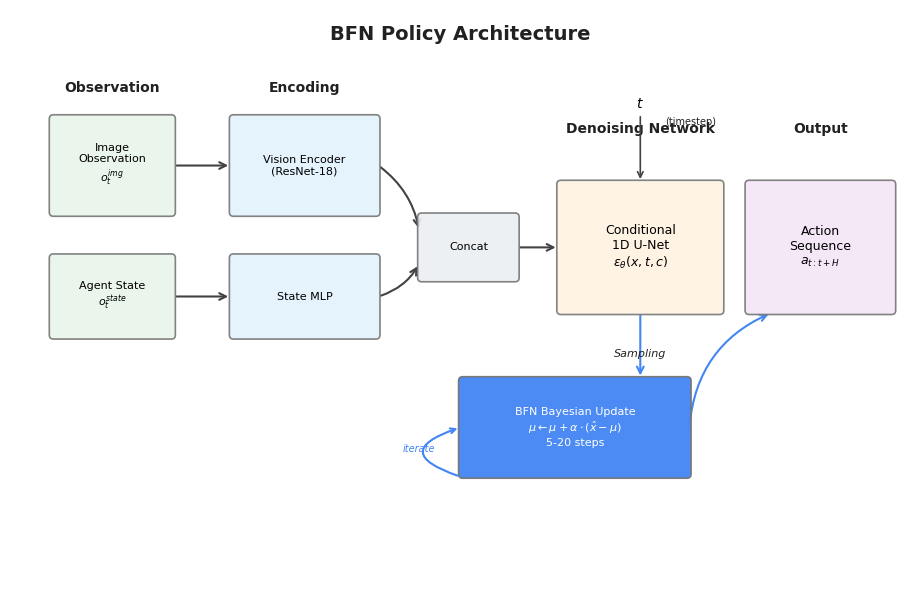
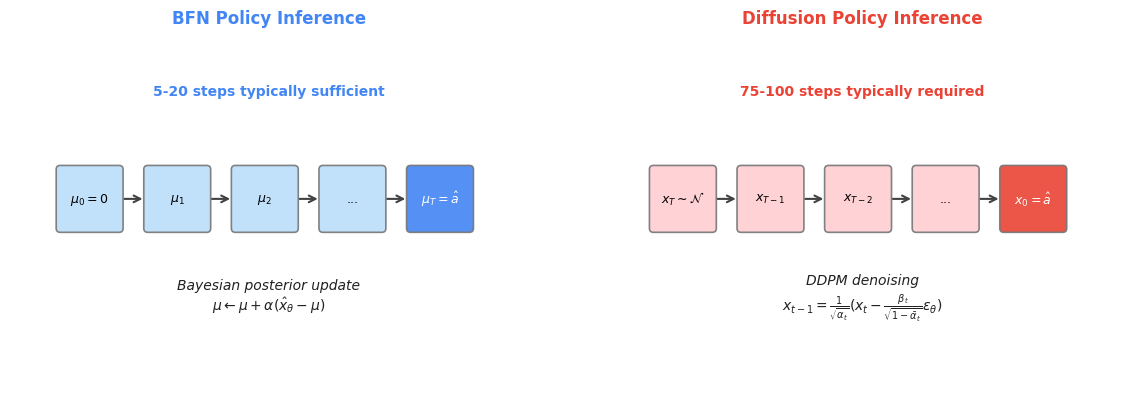
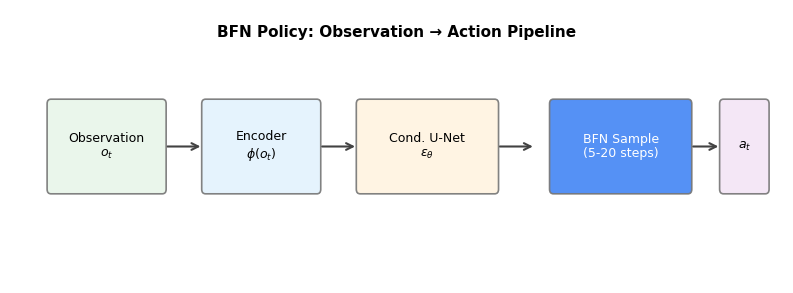

Source code (Python) for these figures, in order:
#!/usr/bin/env python3
"""Generate architecture diagram for BFN Policy paper.

Creates a publication-quality architecture diagram comparing BFN and Diffusion policies.
"""

import matplotlib
matplotlib.use('Agg')
import matplotlib.pyplot as plt
import matplotlib.patches as mpatches
from matplotlib.patches import FancyBboxPatch, FancyArrowPatch, Circle
import numpy as np

# Style settings
plt.rcParams.update({
    'font.family': 'sans-serif',
    'font.sans-serif': ['Helvetica', 'Arial', 'DejaVu Sans'],
    'font.size': 9,
    'axes.linewidth': 0.8,
})

# Colors (Google-style)
COLORS = {
    'input': '#E8F5E9',        # Light green
    'encoder': '#E3F2FD',      # Light blue
    'unet': '#FFF3E0',         # Light orange
    'bfn': '#4285F4',          # Google blue
    'diffusion': '#EA4335',    # Google red
    'output': '#F3E5F5',       # Light purple
    'arrow': '#424242',        # Dark gray
    'text': '#212121',         # Near black
    'box_edge': '#757575',     # Gray
}


def draw_rounded_box(ax, xy, width, height, label, color, fontsize=8, 
                     text_color='black', edge_color=None, alpha=0.9):
    """Draw a rounded rectangle with centered text."""
    x, y = xy
    if edge_color is None:
        edge_color = COLORS['box_edge']
    
    box = FancyBboxPatch(
        (x, y), width, height,
        boxstyle="round,pad=0.02,rounding_size=0.05",
        facecolor=color,
        edgecolor=edge_color,
        linewidth=1.2,
        alpha=alpha,
        transform=ax.transData,
        zorder=2
    )
    ax.add_patch(box)
    
    # Add text
    ax.text(x + width/2, y + height/2, label, 
            ha='center', va='center', fontsize=fontsize,
            color=text_color, fontweight='medium', zorder=3)
    
    return box


def draw_arrow(ax, start, end, color=None, style='->', connectionstyle='arc3,rad=0'):
    """Draw an arrow between two points."""
    if color is None:
        color = COLORS['arrow']
    
    arrow = FancyArrowPatch(
        start, end,
        arrowstyle=style,
        mutation_scale=12,
        color=color,
        linewidth=1.5,
        connectionstyle=connectionstyle,
        zorder=1
    )
    ax.add_patch(arrow)
    return arrow


def create_architecture_diagram():
    """Create the main architecture diagram."""
    fig, ax = plt.subplots(figsize=(10, 6))
    ax.set_xlim(-0.5, 10.5)
    ax.set_ylim(-0.5, 6.5)
    ax.set_aspect('equal')
    ax.axis('off')
    
    # Title
    ax.text(5, 6.2, 'BFN Policy Architecture', fontsize=14, fontweight='bold',
            ha='center', va='center', color=COLORS['text'])
    
    # =========================================================================
    # Input Section
    # =========================================================================
    # Image observation
    draw_rounded_box(ax, (0, 4), 1.5, 1.2, 'Image\nObservation\n$o_t^{img}$', 
                     COLORS['input'], fontsize=8)
    
    # Agent state
    draw_rounded_box(ax, (0, 2.5), 1.5, 1.0, 'Agent State\n$o_t^{state}$', 
                     COLORS['input'], fontsize=8)
    
    # =========================================================================
    # Encoder Section  
    # =========================================================================
    # Vision encoder
    draw_rounded_box(ax, (2.2, 4), 1.8, 1.2, 'Vision Encoder\n(ResNet-18)', 
                     COLORS['encoder'], fontsize=8)
    
    # State MLP
    draw_rounded_box(ax, (2.2, 2.5), 1.8, 1.0, 'State MLP', 
                     COLORS['encoder'], fontsize=8)
    
    # Feature concatenation
    draw_rounded_box(ax, (4.5, 3.2), 1.2, 0.8, 'Concat', 
                     '#ECEFF1', fontsize=8)
    
    # =========================================================================
    # Core Model
    # =========================================================================
    # Conditional U-Net
    draw_rounded_box(ax, (6.2, 2.8), 2.0, 1.6, 'Conditional\n1D U-Net\n$\\epsilon_\\theta(x, t, c)$', 
                     COLORS['unet'], fontsize=9)
    
    # =========================================================================
    # Generative Process (side by side comparison)
    # =========================================================================
    # BFN Process
    bfn_y = 0.8
    draw_rounded_box(ax, (5.0, bfn_y), 2.8, 1.2, 
                     'BFN Bayesian Update\n$\\mu \\leftarrow \\mu + \\alpha \\cdot (\\hat{x} - \\mu)$\n5-20 steps', 
                     COLORS['bfn'], fontsize=8, text_color='white', alpha=0.95)
    
    # Add "OR" text
    ax.text(7.2, 2.3, 'Sampling', fontsize=8, ha='center', va='center',
            style='italic', color=COLORS['text'])
    
    # =========================================================================
    # Output Section
    # =========================================================================
    draw_rounded_box(ax, (8.5, 2.8), 1.8, 1.6, 'Action\nSequence\n$a_{t:t+H}$', 
                     COLORS['output'], fontsize=9)
    
    # =========================================================================
    # Arrows
    # =========================================================================
    # Input to encoders
    draw_arrow(ax, (1.5, 4.6), (2.2, 4.6))
    draw_arrow(ax, (1.5, 3.0), (2.2, 3.0))
    
    # Encoders to concat
    draw_arrow(ax, (4.0, 4.6), (4.5, 3.8), connectionstyle='arc3,rad=-0.2')
    draw_arrow(ax, (4.0, 3.0), (4.5, 3.4), connectionstyle='arc3,rad=0.2')
    
    # Concat to U-Net
    draw_arrow(ax, (5.7, 3.6), (6.2, 3.6))
    
    # U-Net to BFN
    draw_arrow(ax, (7.2, 2.8), (7.2, 2.0), color=COLORS['bfn'])
    
    # BFN loop arrow
    ax.annotate('', xy=(5.0, 1.4), xytext=(5.0, 0.8),
                arrowprops=dict(arrowstyle='->', color=COLORS['bfn'], 
                               connectionstyle='arc3,rad=-1.5', lw=1.5))
    ax.text(4.3, 1.1, 'iterate', fontsize=7, color=COLORS['bfn'], style='italic')
    
    # BFN to output
    draw_arrow(ax, (7.8, 1.4), (8.8, 2.8), color=COLORS['bfn'], 
               connectionstyle='arc3,rad=-0.3')
    
    # =========================================================================
    # Labels and annotations
    # =========================================================================
    # Section labels
    ax.text(0.75, 5.5, 'Observation', fontsize=10, fontweight='bold',
            ha='center', color=COLORS['text'])
    ax.text(3.1, 5.5, 'Encoding', fontsize=10, fontweight='bold',
            ha='center', color=COLORS['text'])
    ax.text(7.2, 5.0, 'Denoising Network', fontsize=10, fontweight='bold',
            ha='center', color=COLORS['text'])
    ax.text(9.4, 5.0, 'Output', fontsize=10, fontweight='bold',
            ha='center', color=COLORS['text'])
    
    # Add time conditioning arrow to U-Net
    ax.annotate('$t$', xy=(7.2, 4.4), xytext=(7.2, 5.3),
                fontsize=10, ha='center',
                arrowprops=dict(arrowstyle='->', color=COLORS['arrow'], lw=1.2))
    ax.text(7.5, 5.1, '(timestep)', fontsize=7, color=COLORS['text'])
    
    plt.tight_layout()
    return fig


def create_comparison_diagram():
    """Create a side-by-side comparison of BFN vs Diffusion inference."""
    fig, axes = plt.subplots(1, 2, figsize=(12, 4))
    
    for ax in axes:
        ax.set_xlim(-0.5, 6)
        ax.set_ylim(-0.5, 4)
        ax.set_aspect('equal')
        ax.axis('off')
    
    # =========================================================================
    # BFN Panel (Left)
    # =========================================================================
    ax = axes[0]
    ax.set_title('BFN Policy Inference', fontsize=12, fontweight='bold', 
                 color=COLORS['bfn'])
    
    # Steps
    steps_bfn = ['$\\mu_0 = 0$', '$\\mu_1$', '$\\mu_2$', '...', '$\\mu_T = \\hat{a}$']
    for i, step in enumerate(steps_bfn):
        x = 0.5 + i * 1.1
        color = COLORS['bfn'] if i == len(steps_bfn)-1 else '#BBDEFB'
        text_color = 'white' if i == len(steps_bfn)-1 else 'black'
        draw_rounded_box(ax, (x-0.4, 1.5), 0.8, 0.8, step, color, 
                        fontsize=9, text_color=text_color)
        if i < len(steps_bfn) - 1:
            draw_arrow(ax, (x+0.4, 1.9), (x+0.7, 1.9))
    
    # Description
    ax.text(2.75, 0.5, 'Bayesian posterior update\n$\\mu \\leftarrow \\mu + \\alpha(\\hat{x}_\\theta - \\mu)$',
            ha='center', fontsize=10, style='italic', color=COLORS['text'])
    ax.text(2.75, 3.2, '5-20 steps typically sufficient',
            ha='center', fontsize=10, fontweight='bold', color=COLORS['bfn'])
    
    # =========================================================================
    # Diffusion Panel (Right)
    # =========================================================================
    ax = axes[1]
    ax.set_title('Diffusion Policy Inference', fontsize=12, fontweight='bold',
                 color=COLORS['diffusion'])
    
    # Steps
    steps_diff = ['$x_T \\sim \\mathcal{N}$', '$x_{T-1}$', '$x_{T-2}$', '...', '$x_0 = \\hat{a}$']
    for i, step in enumerate(steps_diff):
        x = 0.5 + i * 1.1
        color = COLORS['diffusion'] if i == len(steps_diff)-1 else '#FFCDD2'
        text_color = 'white' if i == len(steps_diff)-1 else 'black'
        draw_rounded_box(ax, (x-0.4, 1.5), 0.8, 0.8, step, color,
                        fontsize=9, text_color=text_color)
        if i < len(steps_diff) - 1:
            draw_arrow(ax, (x+0.4, 1.9), (x+0.7, 1.9))
    
    # Description
    ax.text(2.75, 0.5, 'DDPM denoising\n$x_{t-1} = \\frac{1}{\\sqrt{\\alpha_t}}(x_t - \\frac{\\beta_t}{\\sqrt{1-\\bar\\alpha_t}}\\epsilon_\\theta)$',
            ha='center', fontsize=10, style='italic', color=COLORS['text'])
    ax.text(2.75, 3.2, '75-100 steps typically required',
            ha='center', fontsize=10, fontweight='bold', color=COLORS['diffusion'])
    
    plt.tight_layout()
    return fig


def create_simple_block_diagram():
    """Create a simple block diagram suitable for paper."""
    fig, ax = plt.subplots(figsize=(8, 3))
    ax.set_xlim(0, 10)
    ax.set_ylim(0, 3)
    ax.axis('off')
    
    # Blocks
    blocks = [
        (0.5, 1, 1.5, 1, 'Observation\n$o_t$', COLORS['input']),
        (2.5, 1, 1.5, 1, 'Encoder\n$\\phi(o_t)$', COLORS['encoder']),
        (4.5, 1, 1.8, 1, 'Cond. U-Net\n$\\epsilon_\\theta$', COLORS['unet']),
        (7.0, 1, 1.8, 1, 'BFN Sample\n(5-20 steps)', COLORS['bfn']),
        (9.2, 1, 0.6, 1, '$a_t$', COLORS['output']),
    ]
    
    for x, y, w, h, label, color in blocks:
        text_color = 'white' if color == COLORS['bfn'] else 'black'
        draw_rounded_box(ax, (x, y), w, h, label, color, 
                        fontsize=9, text_color=text_color)
    
    # Arrows
    arrows = [(2.0, 1.5), (4.0, 1.5), (6.3, 1.5), (8.8, 1.5)]
    for i in range(len(arrows) - 1):
        draw_arrow(ax, arrows[i], (arrows[i][0] + 0.5, arrows[i][1]))
    draw_arrow(ax, (8.8, 1.5), (9.2, 1.5))
    
    # Title
    ax.text(5, 2.7, 'BFN Policy: Observation → Action Pipeline', 
            fontsize=11, fontweight='bold', ha='center')
    
    plt.tight_layout()
    return fig


def main():
    import os
    output_dir = 'figures/publication'
    os.makedirs(output_dir, exist_ok=True)
    
    print("=" * 60)
    print("Generating Architecture Diagrams")
    print("=" * 60)
    
    # Main architecture
    print("\n1. Creating main architecture diagram...")
    fig = create_architecture_diagram()
    fig.savefig(f'{output_dir}/fig_architecture.pdf', format='pdf', 
                bbox_inches='tight', dpi=300)
    fig.savefig(f'{output_dir}/fig_architecture.png', format='png',
                bbox_inches='tight', dpi=300)
    plt.close(fig)
    print(f"   ✓ Saved: {output_dir}/fig_architecture.pdf")
    
    # Comparison diagram
    print("\n2. Creating BFN vs Diffusion comparison...")
    fig = create_comparison_diagram()
    fig.savefig(f'{output_dir}/fig_inference_comparison.pdf', format='pdf',
                bbox_inches='tight', dpi=300)
    fig.savefig(f'{output_dir}/fig_inference_comparison.png', format='png',
                bbox_inches='tight', dpi=300)
    plt.close(fig)
    print(f"   ✓ Saved: {output_dir}/fig_inference_comparison.pdf")
    
    # Simple block diagram
    print("\n3. Creating simple block diagram...")
    fig = create_simple_block_diagram()
    fig.savefig(f'{output_dir}/fig_pipeline.pdf', format='pdf',
                bbox_inches='tight', dpi=300)
    fig.savefig(f'{output_dir}/fig_pipeline.png', format='png',
                bbox_inches='tight', dpi=300)
    plt.close(fig)
    print(f"   ✓ Saved: {output_dir}/fig_pipeline.pdf")
    
    print("\n" + "=" * 60)
    print("All architecture diagrams generated!")
    print("=" * 60)
    print("\nGenerated files:")
    print(f"  📊 {output_dir}/fig_architecture.pdf     - Full architecture")
    print(f"  📊 {output_dir}/fig_inference_comparison.pdf - BFN vs Diffusion")
    print(f"  📊 {output_dir}/fig_pipeline.pdf         - Simple pipeline")


if __name__ == '__main__':
    main()
